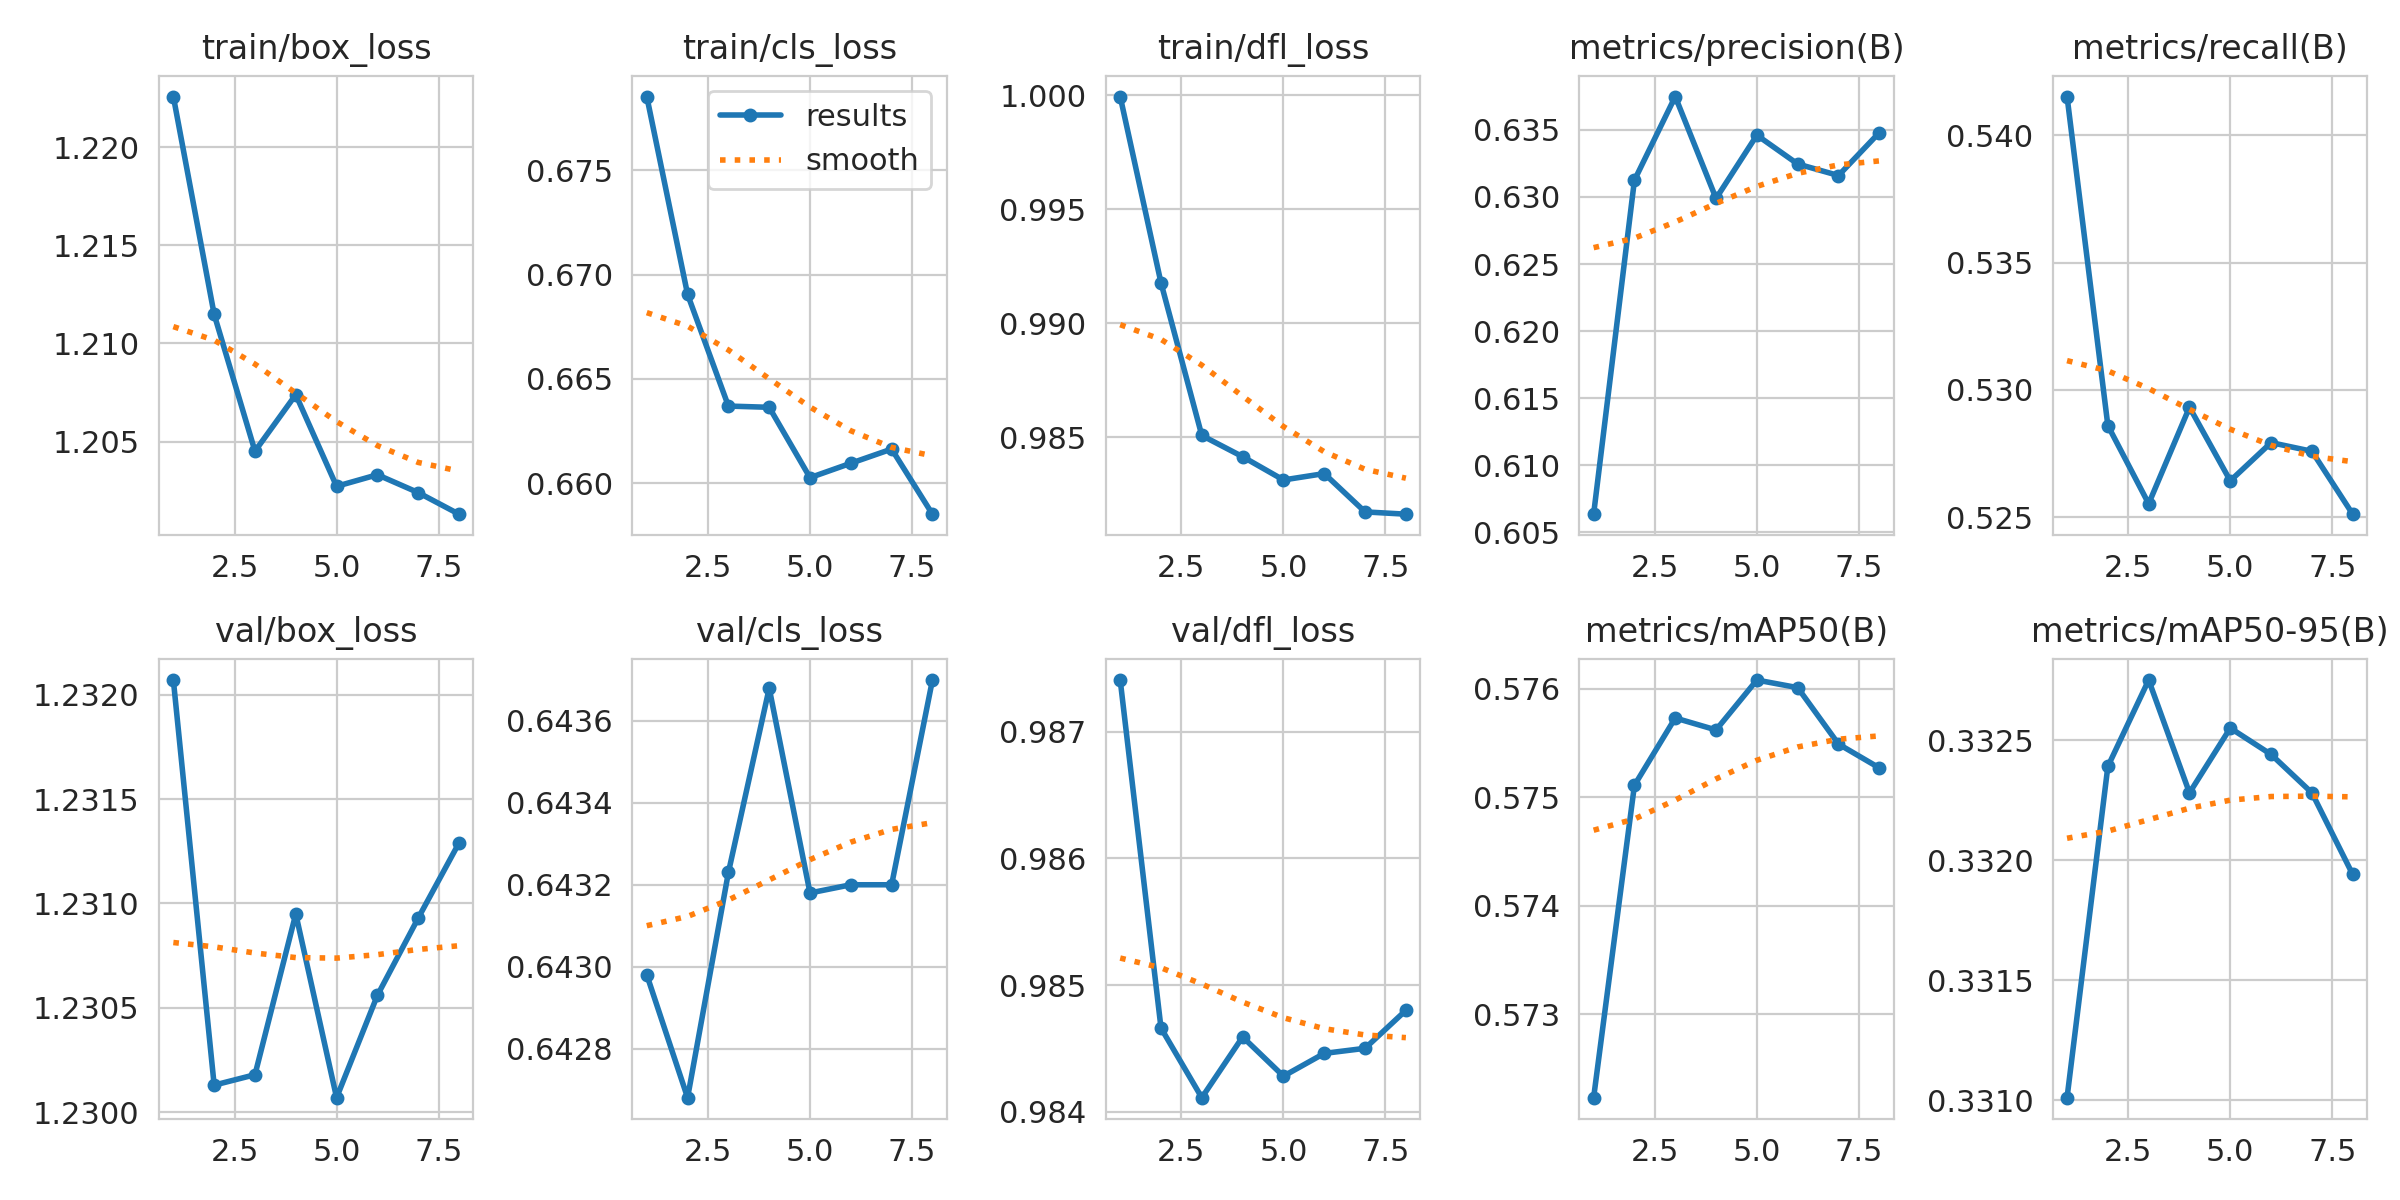

The data file committed next to this chart (first rows):
epoch, time, train/box_loss, train/cls_loss, train/dfl_loss, metrics/precision(B), metrics/recall(B), metrics/mAP50(B), metrics/mAP50-95(B), val/box_loss, val/cls_loss, val/dfl_loss, lr/pg0, lr/pg1, lr/pg2
1, 194.4, 1.223, 0.6785, 0.9999, 0.6063, 0.5415, 0.5722, 0.331, 1.232, 0.643, 0.9874, 0.001125, 9.16868e-05, 9.16868e-05
2, 385.7, 1.211, 0.6691, 0.9918, 0.6312, 0.5286, 0.5751, 0.3324, 1.23, 0.6427, 0.9847, 0.000165, 0.000161, 0.000161
3, 577.1, 1.205, 0.6637, 0.9851, 0.6375, 0.5255, 0.5757, 0.3327, 1.23, 0.6432, 0.9841, 0.0001385, 0.0001385, 0.0001385
4, 768.6, 1.207, 0.6636, 0.9841, 0.6299, 0.5293, 0.5756, 0.3323, 1.231, 0.6437, 0.9846, 0.0001157, 0.0001157, 0.0001157
5, 959.8, 1.203, 0.6603, 0.9831, 0.6346, 0.5264, 0.5761, 0.3326, 1.23, 0.6432, 0.9843, 9.29654e-05, 9.29654e-05, 9.29654e-05
6, 1151, 1.203, 0.661, 0.9834, 0.6325, 0.5279, 0.576, 0.3324, 1.231, 0.6432, 0.9845, 7.01843e-05, 7.01843e-05, 7.01843e-05
7, 1343, 1.202, 0.6616, 0.9817, 0.6316, 0.5276, 0.5755, 0.3323, 1.231, 0.6432, 0.9845, 4.74032e-05, 4.74032e-05, 4.74032e-05
8, 1533, 1.201, 0.6585, 0.9816, 0.6348, 0.5251, 0.5753, 0.3319, 1.231, 0.6437, 0.9848, 2.4622e-05, 2.4622e-05, 2.4622e-05
